Photos from the image-classification dataset "dataset" in the GitHub repository rootadminWalker/AutoCNN. Its 4 classes are: digit tube display, nothing, servo motor, ultrasonic sensor.

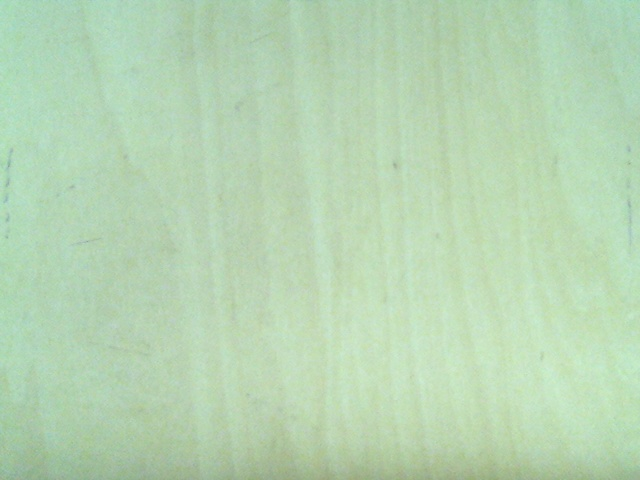
Label: nothing

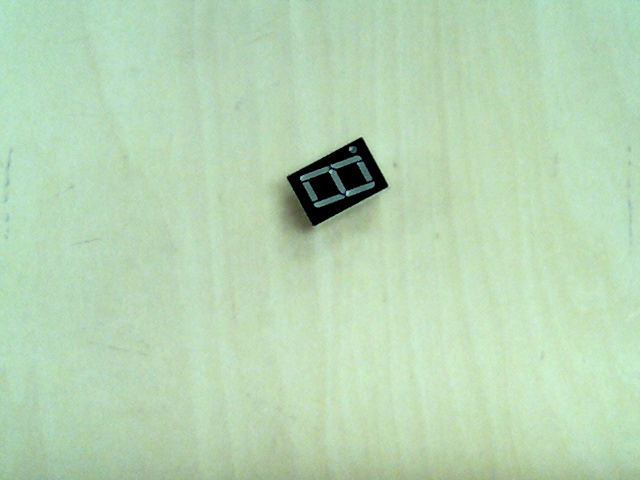
Label: digit tube display

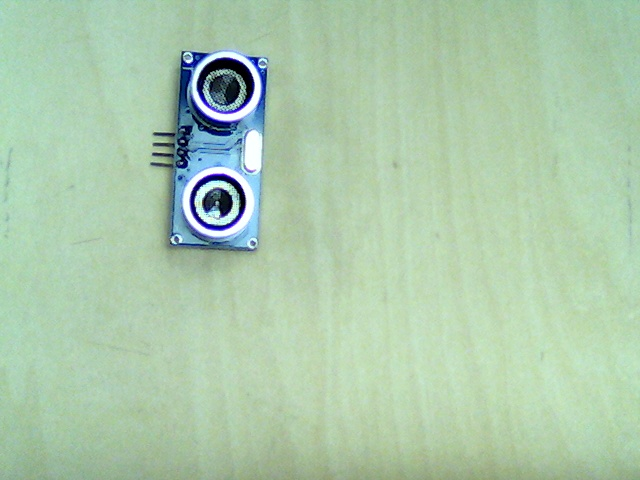
Label: ultrasonic sensor

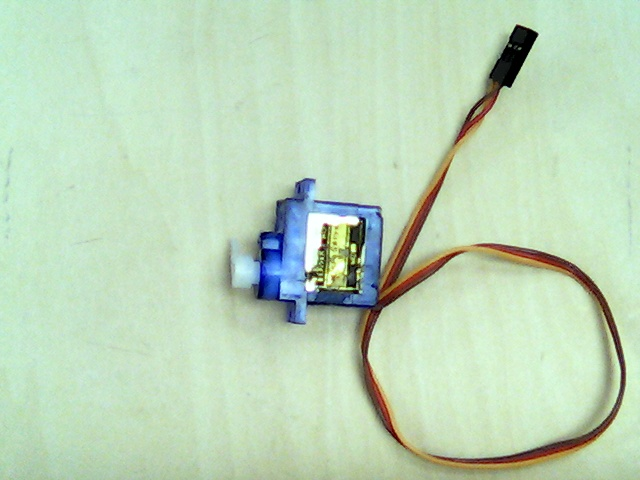
Label: servo motor

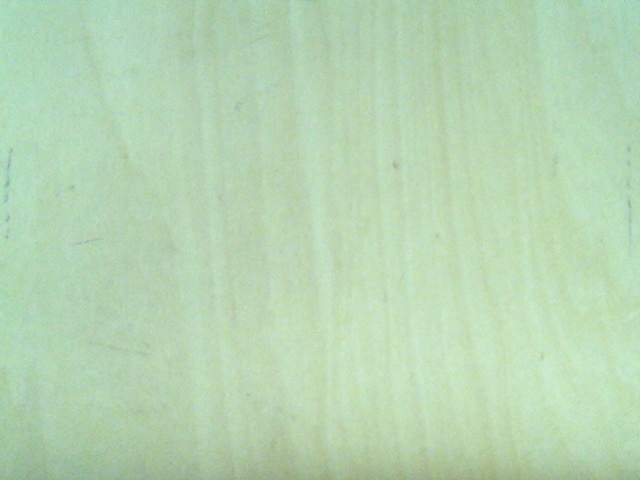
Label: nothing

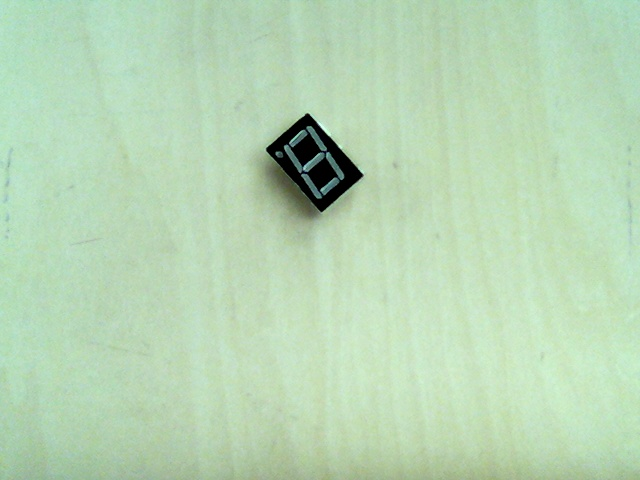
Label: digit tube display
